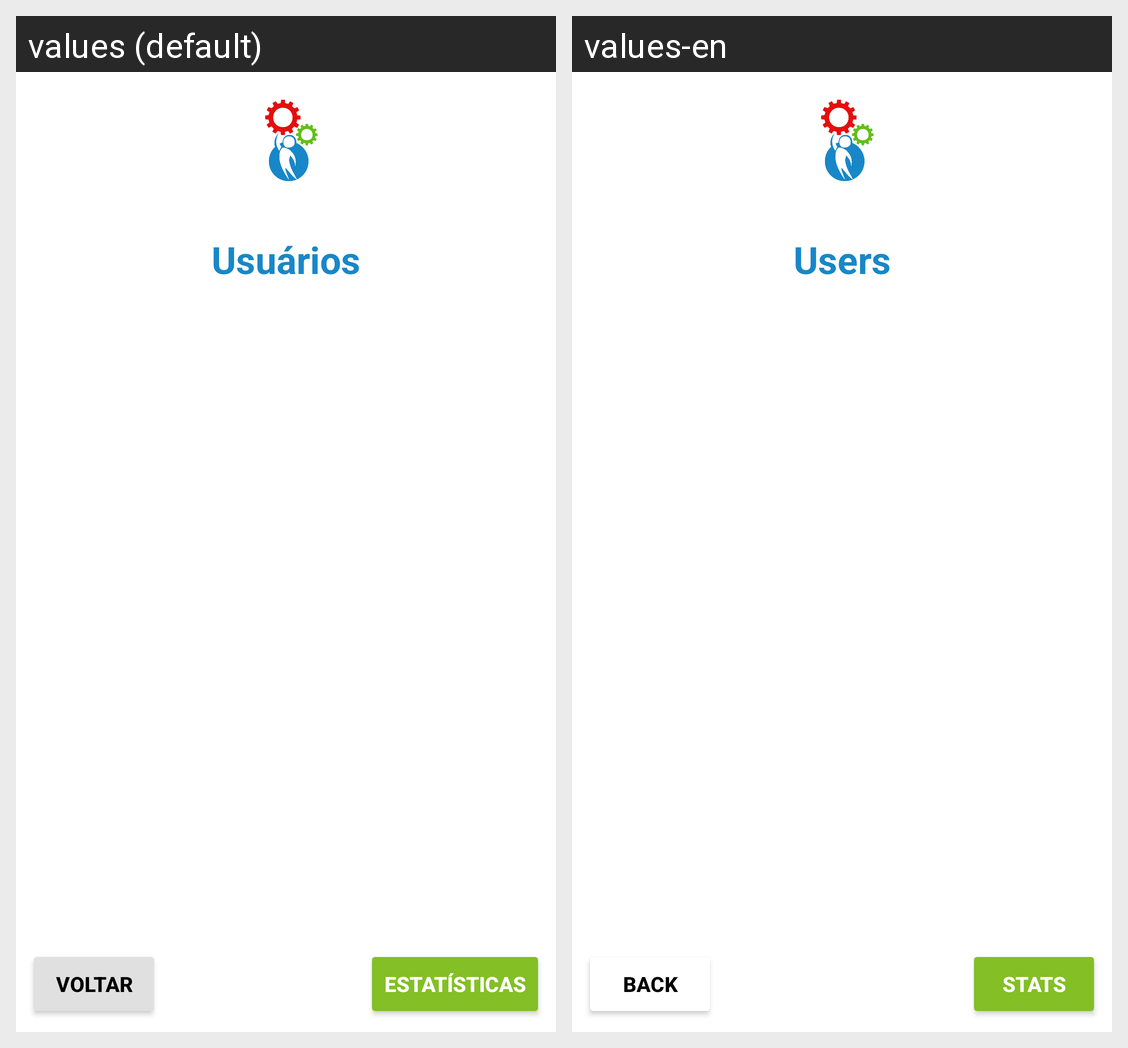

This grid shows one Android layout under two languages. Give, for every string resource on the screen, its name, the default text and each shown locale's text.
Android screen res/layout/activity_data_analysis.xml rendered under 2 locales, left to right: values (default), values-en. Device: Nexus 5 (rendered at 1080×1920; each locale shown at half size, 540×960, under a caption strip naming it); theme AppTheme.
Strings drawn on this screen, with the default value and each locale's value (text and hints the layout hard-codes, and strings that could not be matched under every locale, appear in the picture but are not listed):

users
  values: Usuários
  values-en: Users

goBack
  values: Voltar
  values-en: Back

stats
  values: Estatísticas
  values-en: Stats
